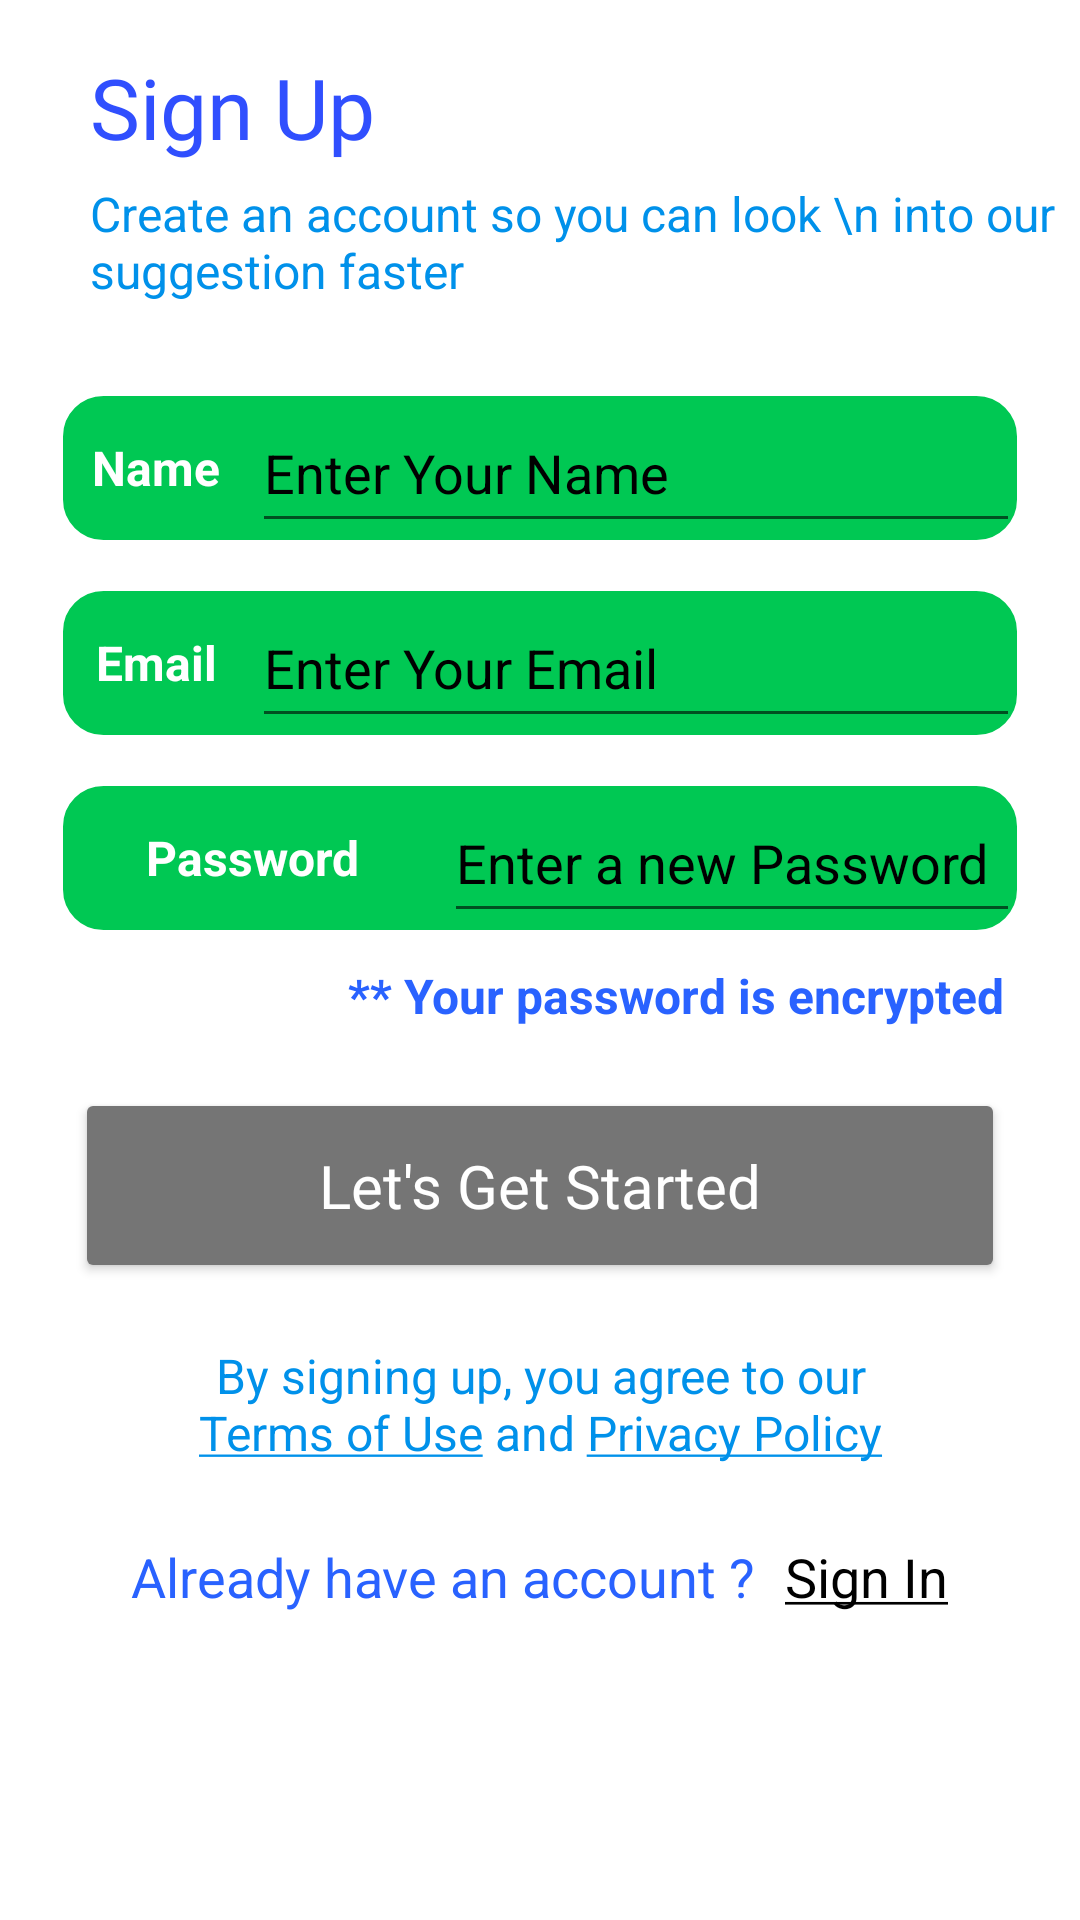

This screen was rendered from an Android layout file. Write that file and the resources it references.
<!-- AndroidManifest.xml: application theme Theme.ModernExpenseTracker -->
<!-- res/layout/activity_register.xml -->
<?xml version="1.0" encoding="utf-8"?>
<LinearLayout xmlns:android="http://schemas.android.com/apk/res/android"
    xmlns:app="http://schemas.android.com/apk/res-auto"
    xmlns:tools="http://schemas.android.com/tools"
    android:layout_width="match_parent"
    android:orientation="vertical"
    android:layout_height="match_parent"
    tools:context=".RegisterActivity">


    <LinearLayout
        android:layout_width="match_parent"
        android:layout_height="wrap_content"
        android:orientation="vertical">


        <TextView
            android:layout_width="wrap_content"
            android:layout_height="wrap_content"
            android:text="Sign Up"
            android:layout_marginTop="17dp"
            android:layout_marginStart="25dp"
            android:fontFamily="@font/alfa_slab_one"
            android:textSize="28sp"
            android:paddingStart="5dp"
            android:textColor="#304FFE"/>

        <TextView
            android:layout_width="wrap_content"
            android:layout_height="wrap_content"
            android:paddingStart="5dp"
            android:layout_marginStart="25dp"
            android:textColor="#0091EA"
            android:textStyle="normal"
            android:layout_marginTop="6dp"
            android:textSize="16sp"
            android:text="Create an account so you can look \n into our suggestion faster"/>




        <LinearLayout
            android:layout_width="match_parent"
            android:layout_height="50dp"
            android:layout_marginTop="30dp"
            android:layout_marginStart="20dp"
            android:layout_marginEnd="20dp"
            android:background="@drawable/input_background_black"
            android:orientation="horizontal"
            android:weightSum="5">


            <TextView
                android:layout_width="0dp"
                android:layout_height="match_parent"
                android:layout_weight="1"
                android:text="Name"
                android:textStyle="bold"
                android:textSize="16sp"
                android:textColor="#FFFFFF"
                android:gravity="center"/>
            <EditText
                android:layout_width="0dp"
                android:layout_height="match_parent"
                android:layout_weight="4"
                android:id="@+id/signup_name"
                android:textColor="@color/black"
                android:textColorHint="@color/black"
                android:inputType="textPersonName"
                android:hint="Enter Your Name"/>


        </LinearLayout>
        <LinearLayout
            android:layout_width="match_parent"
            android:layout_height="50dp"
            android:layout_marginTop="15dp"
            android:layout_marginStart="20dp"
            android:layout_marginEnd="20dp"
            android:background="@drawable/input_background_black"
            android:orientation="horizontal"
            android:weightSum="5">


            <TextView
                android:layout_width="0dp"
                android:layout_height="match_parent"
                android:layout_weight="1"
                android:textStyle="bold"
                android:textSize="16sp"
                android:text="Email"
                android:textColor="#FFFFFF"
                android:gravity="center"/>
            <EditText
                android:layout_width="0dp"
                android:layout_height="match_parent"
                android:layout_weight="4"
                android:id="@+id/signup_email_adress"
                android:textColor="@color/black"
                android:textColorHint="@color/black"
                android:inputType="textEmailAddress"
                android:hint="Enter Your Email"/>


        </LinearLayout>
        <LinearLayout
            android:layout_width="match_parent"
            android:layout_height="50dp"
            android:layout_marginTop="15dp"
            android:layout_marginStart="20dp"
            android:layout_marginEnd="20dp"
            android:background="@drawable/input_background_black"
            android:orientation="horizontal"
            android:weightSum="5">


            <TextView
                android:layout_width="0dp"
                android:layout_height="match_parent"
                android:layout_weight="2"
                android:text="Password"
                android:textStyle="bold"
                android:textSize="16sp"
                android:textColor="#FFFFFF"
                android:gravity="center"/>
            <EditText
                android:layout_width="0dp"
                android:layout_height="match_parent"
                android:layout_weight="3"
                android:id="@+id/signup_password"
                android:textColor="@color/black"
                android:textColorHint="@color/black"
                android:inputType="textPassword"
                android:hint="Enter a new Password"/>


        </LinearLayout>


        <TextView
            android:layout_width="wrap_content"
            android:layout_height="wrap_content"
            android:text="** Your password is encrypted"
            android:layout_marginTop="10dp"
            android:textStyle="bold"
            android:textSize="16sp"
            android:layout_gravity="end"
            android:textColor="#2962FF"
            android:layout_marginEnd="25dp"/>


        <Button
            android:layout_width="match_parent"
            android:layout_height="65dp"
            android:text="Let's Get Started"
            android:fontFamily="@font/baloo_tamma"
            android:layout_marginTop="20dp"
            android:backgroundTint="#757575"
            android:id="@+id/signup_button"
            android:textSize="20sp"
            android:textAllCaps="false"
            android:textColor="@android:color/white"
            android:layout_marginStart="25dp"
            android:layout_marginEnd="25dp"/>


        <TextView
            android:layout_width="250dp"
            android:layout_height="wrap_content"
            android:gravity="center_horizontal"
            android:textColor="#0091EA"
            android:autoLink="web"
            android:linksClickable="true"
            android:textSize="16sp"
            android:text="@string/termsperivacystring"
            android:layout_marginTop="20dp"
            android:layout_gravity="center_horizontal"/>

        <LinearLayout
            android:layout_width="wrap_content"
            android:layout_height="wrap_content"
            android:layout_marginBottom="25sp"
            android:layout_marginTop="25dp"
            android:layout_gravity="center_horizontal"
            android:orientation="horizontal">

            <TextView
                android:layout_width="wrap_content"
                android:layout_height="wrap_content"
                android:textSize="18sp"
                android:textColor="#2962FF"
                android:text="Already have an account ?"/>

            <TextView
                android:layout_width="wrap_content"
                android:layout_height="wrap_content"
                android:textSize="18dp"
                android:textColor="@android:color/black"
                android:id="@+id/signup_signin_button"
                android:layout_marginStart="10dp"
                android:text="@string/signinunderline"/>

        </LinearLayout>




    </LinearLayout>

</LinearLayout>
<!-- resources referenced by this layout -->
<resources>
  <color name="black">#FF000000</color>
  <!-- drawable input_background_black (drawable-v24) -->
  <?xml version="1.0" encoding="utf-8"?>
  <shape android:shape="rectangle" xmlns:android="http://schemas.android.com/apk/res/android">
  
      <solid android:color="#00C853"/>
      <corners android:radius="14dp"/>
  
  
      <stroke android:color="@android:color/white" android:width="1dp"/>
  
  </shape>
  <string name="signinunderline"><u>Sign In</u></string>
  <string name="termsperivacystring">By signing up, you agree to our  <u>Terms of Use</u> and <u>Privacy Policy</u></string>
  <style name="Theme.ModernExpenseTracker" parent="Theme.MaterialComponents.DayNight.NoActionBar">
          
          <item name="colorPrimary">@color/purple_500</item>
          <item name="colorPrimaryVariant">@color/purple_700</item>
          <item name="colorOnPrimary">@color/white</item>
          
          <item name="colorSecondary">@color/teal_200</item>
          <item name="colorSecondaryVariant">@color/teal_700</item>
          <item name="colorOnSecondary">@color/black</item>
          
          <item name="android:statusBarColor" tools:targetApi="l">?attr/colorPrimaryVariant</item>
          
          <item name="material_dialog_background">#FFFFFF</item>
          <item name="material_dialog_title_text_color">#000000</item>
          <item name="material_dialog_message_text_color">#5F5F5F</item>
          <item name="material_dialog_positive_button_color">#2196F3</item>
          <item name="material_dialog_positive_button_text_color">#FFFFFF</item>
          <item name="material_dialog_negative_button_text_color">@color/purple_200</item>
      </style>
  <color name="purple_500">#3E88F6</color>
  <color name="purple_700">#3E88F6</color>
  <color name="white">#FFFFFFFF</color>
  <color name="teal_200">#3E88F6</color>
  <color name="teal_700">#FF018786</color>
  <color name="purple_200">#3E88F6</color>
</resources>
